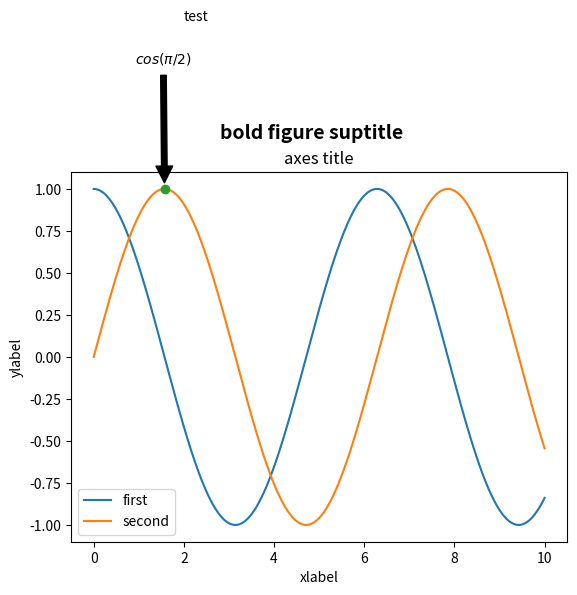

This chart was generated by the following Python code:
import matplotlib.pyplot as plt
import numpy as np
np.random.seed(0)

x = np.linspace(0, 10, 1000)
# fig, ax = plt.subplots()
# ax.plot(x, np.sin(x), "-b", label="sin")
# ax.plot(x, np.cos(x), "--r", label="cos")
# ax.axis("equal")
# ax.legend(loc="upper left")
# plt.show()

# I = np.sin(x) * np.cos(x[:, np.newaxis])
# plt.imshow(I, cmap='gray')
# plt.show()

fig = plt.figure()
ax = fig.add_subplot()

ax.plot(x, np.cos(x), label="first")
ax.plot(x, np.sin(x), label="second")
ax.legend()

fig.suptitle(
    'bold figure suptitle',
    fontsize=14,
    fontweight='bold'
)

ax.set_title('axes title')
ax.set_xlabel('xlabel')
ax.set_ylabel('ylabel')

ax.text(
    2, 2,
    'test'
)

ax.plot([np.pi / 2.0], [1], 'o')
ax.annotate(
    '$cos(\pi / 2)$',
    xy=(np.pi / 2.0, 1),
    xytext=(np.pi / 2.0 - 0.65, 1.75),
    arrowprops=dict(facecolor='black', shrink=0.05)
)

plt.show()
